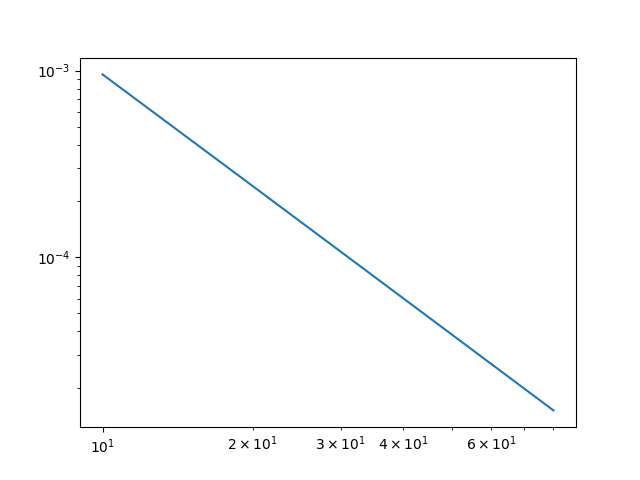

The table this chart was drawn from, first rows:
h, L1 Error Estimate, Empirical Convergence Rate p
0.1, 0.0009536, 
0.05, 0.00024, 1.99
0.025, 6.0216495783090405e-05, 1.995
0.0125, 1.5080743358374602e-05, 1.997
